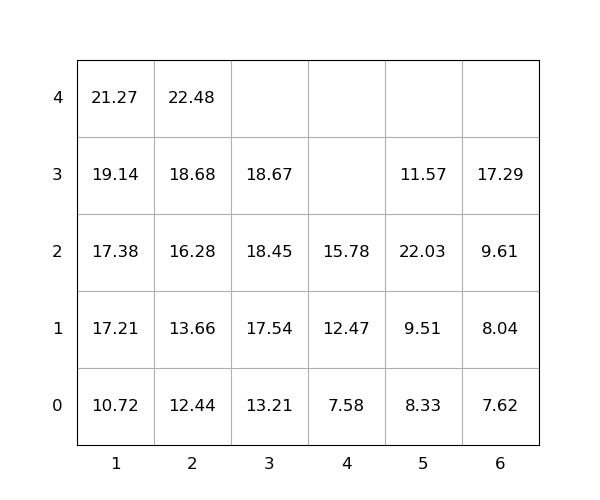

The table this chart was drawn from, first rows:
idx, loc_x, loc_y, loc_z, weight, group, score, seq, reloc, size(ft)
1, 5, 0, 0, 8.33, 0, 8.33, 1, 0, 20
2, 3, 0, 0, 13.21, 0, 13.21, 2, 0, 20
3, 1, 0, 0, 10.72, 0, 10.72, 3, 0, 20
4, 3, 0, 1, 17.54, 0, 17.54, 4, 0, 20
5, 5, 0, 1, 9.51, 0, 9.51, 5, 0, 20
6, 5, 0, 2, 22.03, 0, 22.03, 6, 1.0, 20
7, 1, 0, 1, 17.21, 0, 17.21, 7, 0, 20
8, 1, 0, 2, 17.38, 0, 17.38, 8, 0, 20
9, 3, 0, 2, 18.45, 0, 18.45, 9, 0, 20
10, 2, 0, 0, 12.44, 0, 12.44, 10, 0, 20
11, 6, 0, 0, 7.62, 0, 7.62, 11, 0, 20
12, 2, 0, 1, 13.66, 0, 13.66, 12, 0, 20
13, 1, 0, 3, 19.14, 0, 19.14, 13, 0, 20
14, 3, 0, 3, 18.67, 0, 18.67, 14, 0, 20
15, 1, 0, 4, 21.27, 0, 21.27, 15, 0, 20
16, 2, 0, 2, 16.28, 0, 16.28, 16, 0, 20
17, 5, 0, 3, 11.57, 0, 11.57, 17, 1.0, 20
18, 6, 0, 1, 8.04, 0, 8.04, 18, 0, 20
19, 2, 0, 3, 18.68, 0, 18.68, 19, 0, 20
20, 2, 0, 4, 22.48, 0, 22.48, 20, 0, 20
21, 4, 0, 0, 7.58, 0, 7.58, 21, 0, 20
22, 4, 0, 1, 12.47, 0, 12.47, 22, 0, 20
23, 6, 0, 2, 9.61, 0, 9.61, 23, 0, 20
24, 6, 0, 3, 17.29, 0, 17.29, 24, 0, 20
25, 4, 0, 2, 15.78, 0, 15.78, 25, 0, 20
